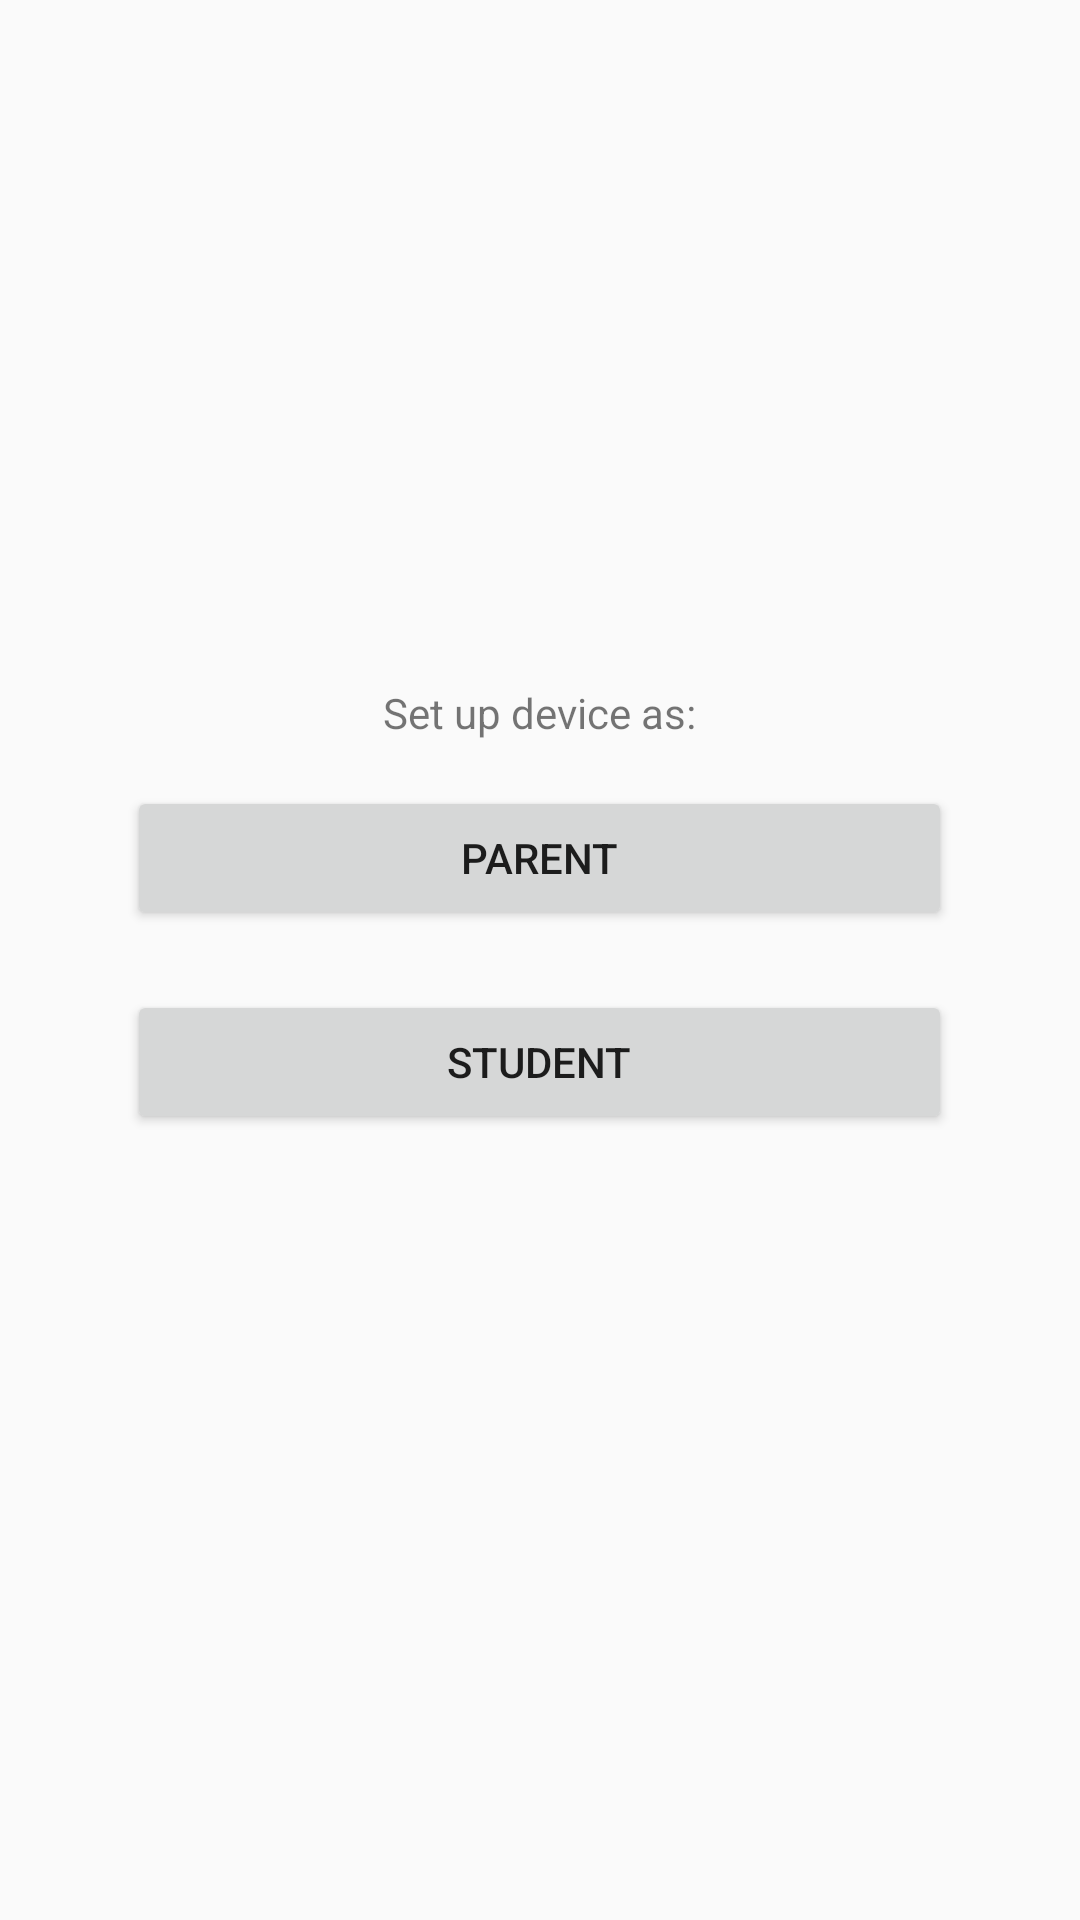

This screen was rendered from an Android layout file. Write that file and the resources it references.
<!-- AndroidManifest.xml: application theme AppTheme -->
<!-- res/layout/activity_main.xml -->
<?xml version="1.0" encoding="utf-8"?>
<RelativeLayout xmlns:android="http://schemas.android.com/apk/res/android"
    xmlns:app="http://schemas.android.com/apk/res-auto"
    xmlns:tools="http://schemas.android.com/tools"
    android:layout_width="match_parent"
    android:layout_height="match_parent"
    tools:context="example.examlock.MainActivity">


    <TextView
        android:id="@+id/textView"
        android:layout_width="wrap_content"
        android:layout_height="wrap_content"
        android:layout_above="@+id/buttonParent"
        android:layout_centerHorizontal="true"
        android:layout_marginBottom="15dp"
        android:text="Set up device as:" />

    <Button
        android:id="@+id/buttonParent"
        android:layout_width="275dp"
        android:layout_height="wrap_content"
        android:layout_centerHorizontal="true"
        android:layout_above="@+id/spacee"
        android:text="Parent" />

    <Space
        android:id="@+id/spacee"
        android:layout_width="wrap_content"
        android:layout_height="20dp"
        android:layout_centerHorizontal="true"
        android:layout_centerVertical="true"
        />

    <Button
        android:id="@+id/buttonStudent"
        android:layout_width="275dp"
        android:layout_height="wrap_content"
        android:layout_below="@+id/spacee"
        android:layout_centerHorizontal="true"
        android:text="Student" />



</RelativeLayout>
<!-- resources referenced by this layout -->
<resources>
  <style name="AppTheme" parent="Theme.AppCompat.Light.NoActionBar">
          
          <item name="colorPrimary">@color/primary_material_light</item>
          <item name="colorPrimaryDark">@color/primary_dark_material_light</item>
          <item name="colorAccent">@color/accent_material_light</item>
      </style>
</resources>
